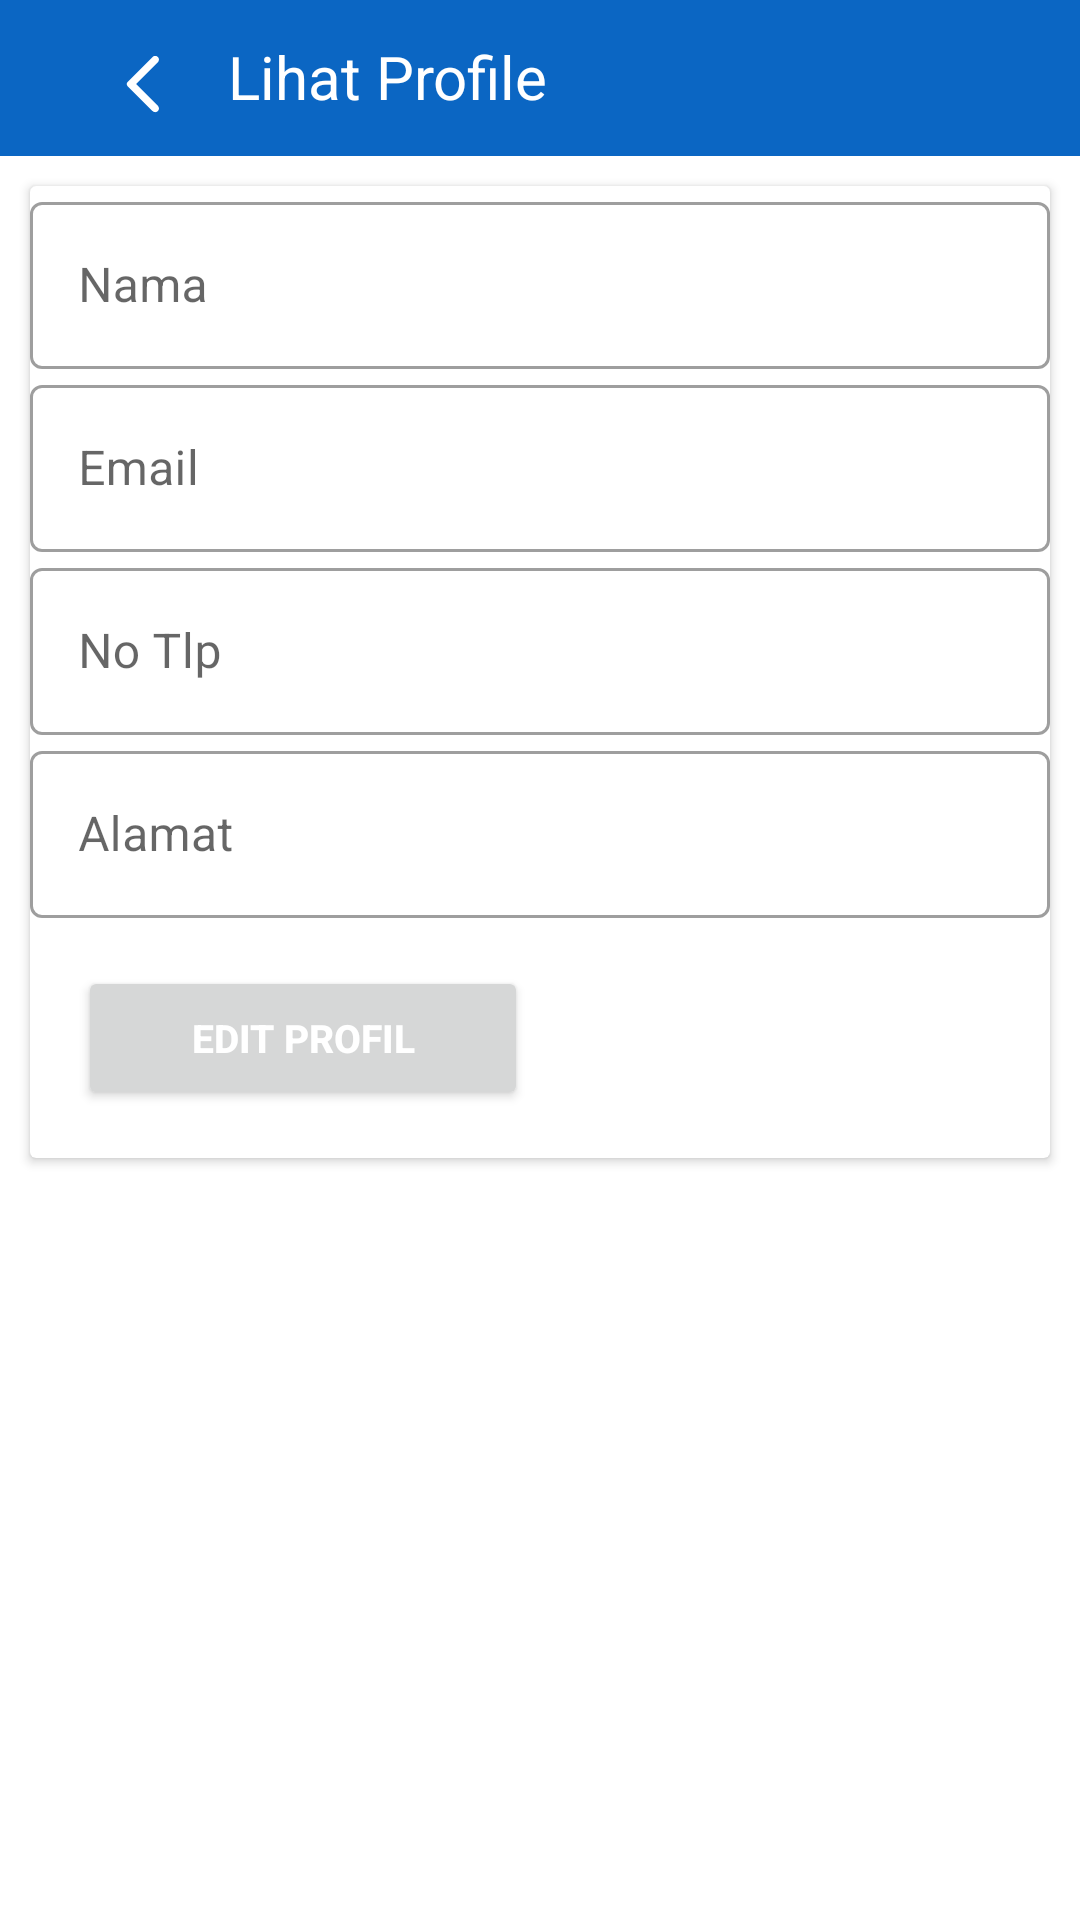

Reconstruct the res/layout file that produces this screen, plus the resources it refers to.
<!-- AndroidManifest.xml: application theme Theme.Donasi -->
<!-- res/layout/activity_profile_detail.xml -->
<?xml version="1.0" encoding="utf-8"?>
<LinearLayout xmlns:android="http://schemas.android.com/apk/res/android"
    xmlns:app="http://schemas.android.com/apk/res-auto"
    xmlns:tools="http://schemas.android.com/tools"
    android:layout_width="match_parent"
    android:layout_height="match_parent"
    android:orientation="vertical"
    tools:context=".activity.Profile.ProfileDetailActivity">

    <RelativeLayout
        android:layout_width="match_parent"
        android:layout_height="52dp"
        android:background="@color/blue"
        android:padding="12dp">

        <ImageButton
            android:id="@+id/backeditprofile"
            android:layout_width="wrap_content"
            android:layout_height="wrap_content"
            android:layout_marginLeft="24dp"
            android:layout_marginTop="4dp"
            android:adjustViewBounds="true"
            android:background="?android:attr/selectableItemBackground"
            android:scaleType="fitXY"
            android:src="@drawable/ic_arrow" />

        <TextView
            android:id="@+id/actionBarText"
            android:layout_width="wrap_content"
            android:layout_height="wrap_content"
            android:layout_marginLeft="16dp"
            android:layout_toRightOf="@+id/backeditprofile"
            android:text="Lihat Profile "
            android:textColor="@color/white"
            android:textSize="20dp" />
    </RelativeLayout>
    <androidx.core.widget.NestedScrollView
        android:layout_width="match_parent"
        android:layout_height="match_parent"
        android:orientation="vertical">
        <LinearLayout
            android:layout_width="match_parent"
            android:layout_height="match_parent"
            android:layout_marginBottom="70dp"
            android:orientation="vertical">

            <androidx.cardview.widget.CardView
                android:layout_width="match_parent"
                android:layout_height="match_parent"
                android:layout_margin="10dp">

                <LinearLayout
                    android:layout_width="match_parent"
                    android:layout_height="match_parent"
                    android:orientation="vertical">

                    <com.google.android.material.textfield.TextInputLayout
                        android:id="@+id/outlinedTextField"
                        android:layout_width="match_parent"
                        android:layout_height="wrap_content"
                        android:hint="Nama"
                        style="@style/Widget.MaterialComponents.TextInputLayout.OutlinedBox">

                        <com.google.android.material.textfield.TextInputEditText
                            android:id="@+id/Inputnama"
                            android:layout_width="match_parent"
                            android:layout_height="wrap_content"
                            />

                    </com.google.android.material.textfield.TextInputLayout>

                    <com.google.android.material.textfield.TextInputLayout
                        android:id="@+id/outlinedTextField3"
                        android:layout_width="match_parent"
                        android:layout_height="wrap_content"
                        android:hint="Email"
                        style="@style/Widget.MaterialComponents.TextInputLayout.OutlinedBox">

                        <com.google.android.material.textfield.TextInputEditText
                            android:id="@+id/InputEmail"
                            android:layout_width="match_parent"
                            android:layout_height="wrap_content"
                            />

                    </com.google.android.material.textfield.TextInputLayout>


                    <com.google.android.material.textfield.TextInputLayout
                        android:id="@+id/outlinedTextField5"
                        android:layout_width="match_parent"
                        android:layout_height="wrap_content"
                        android:hint="No Tlp"
                        style="@style/Widget.MaterialComponents.TextInputLayout.OutlinedBox">

                        <com.google.android.material.textfield.TextInputEditText
                            android:id="@+id/Inputnotelp"
                            android:layout_width="match_parent"
                            android:layout_height="wrap_content" />

                    </com.google.android.material.textfield.TextInputLayout>

                    <com.google.android.material.textfield.TextInputLayout
                        android:id="@+id/outlinedTextField6"
                        android:layout_width="match_parent"
                        android:layout_height="wrap_content"
                        android:hint="Alamat"
                        style="@style/Widget.MaterialComponents.TextInputLayout.OutlinedBox">

                        <com.google.android.material.textfield.TextInputEditText
                            android:id="@+id/Inputalamat"
                            android:layout_width="match_parent"
                            android:layout_height="wrap_content" />

                    </com.google.android.material.textfield.TextInputLayout>

                    <Button
                        android:id="@+id/btnsubmit"
                        android:layout_width="150dp"
                        android:layout_height="wrap_content"
                        android:layout_gravity="bottom|left|end"
                        android:layout_margin="16dp"
                        android:text="Save Profil"
                        android:textColor="@color/white"
                        android:textSize="13sp"
                        android:textStyle="bold"
                        android:visibility="gone"/>
                    <Button
                        android:id="@+id/btnEdit"
                        android:layout_width="150dp"
                        android:layout_height="wrap_content"
                        android:layout_gravity="bottom|left|end"
                        android:layout_margin="16dp"
                        android:text="Edit Profil"
                        android:textColor="@color/white"
                        android:textSize="13sp"
                        android:textStyle="bold" />

                </LinearLayout>

            </androidx.cardview.widget.CardView>

        </LinearLayout>

    </androidx.core.widget.NestedScrollView>

</LinearLayout>
<!-- resources referenced by this layout -->
<resources>
  <color name="blue">#0b66c3</color>
  <color name="white">#FFFFFFFF</color>
  <!-- drawable ic_arrow (drawable-v24) -->
  <vector android:autoMirrored="true" android:height="24dp"
      android:tint="@color/white"
      android:viewportHeight="24"
      android:viewportWidth="24"
      android:width="24dp"
      xmlns:android="http://schemas.android.com/apk/res/android">
      <path android:fillColor="@android:color/white" android:pathData="M16.62,2.99c-0.49,-0.49 -1.28,-0.49 -1.77,0L6.54,11.3c-0.39,0.39 -0.39,1.02 0,1.41l8.31,8.31c0.49,0.49 1.28,0.49 1.77,0s0.49,-1.28 0,-1.77L9.38,12l7.25,-7.25c0.48,-0.48 0.48,-1.28 -0.01,-1.76z"/>
  </vector>
  <style name="Theme.Donasi" parent="Theme.MaterialComponents.DayNight.NoActionBar">
          
          <item name="colorPrimary">@color/purple_500</item>
          <item name="colorPrimaryVariant">@color/purple_700</item>
          <item name="colorOnPrimary">@color/white</item>
          
          <item name="colorSecondary">@color/teal_200</item>
          <item name="colorSecondaryVariant">@color/teal_700</item>
          <item name="colorOnSecondary">@color/black</item>
          
          <item name="android:statusBarColor" tools:targetApi="l">?attr/colorPrimaryVariant</item>
          
      </style>
  <color name="purple_500">#FF6200EE</color>
  <color name="purple_700">#FF3700B3</color>
  <color name="teal_200">#FF03DAC5</color>
  <color name="teal_700">#FF018786</color>
  <color name="black">#FF000000</color>
</resources>
